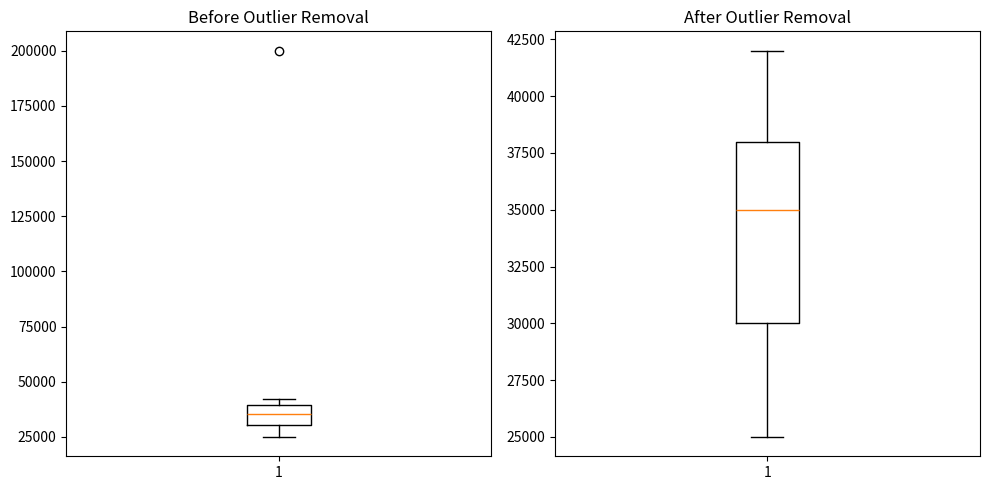

Here is the Python script that generated this plot:
import pandas as pd
import matplotlib.pyplot as plt

data = {
    "Salary": [
        25000, 28000, 30000, 32000, 35000,
        36000, 38000, 40000, 42000, 200000
    ]
}

df = pd.DataFrame(data)

print("===== ORIGINAL DATA =====")
print(df)

# Q1 and Q3
Q1 = df["Salary"].quantile(0.25)
Q3 = df["Salary"].quantile(0.75)

# IQR
IQR = Q3 - Q1

# Bounds
lower_bound = Q1 - 1.5 * IQR
upper_bound = Q3 + 1.5 * IQR

print("\nQ1:", Q1)
print("Q3:", Q3)
print("IQR:", IQR)
print("Lower Bound:", lower_bound)
print("Upper Bound:", upper_bound)

# Detect outliers
outliers = df[
    (df["Salary"] < lower_bound) |
    (df["Salary"] > upper_bound)
]

print("\n===== OUTLIERS =====")
print(outliers)

# Remove outliers
clean_df = df[
    (df["Salary"] >= lower_bound) &
    (df["Salary"] <= upper_bound)
]

print("\n===== AFTER OUTLIER REMOVAL =====")
print(clean_df)

# Visualization
plt.figure(figsize=(10, 5))

plt.subplot(1, 2, 1)
plt.boxplot(df["Salary"])
plt.title("Before Outlier Removal")

plt.subplot(1, 2, 2)
plt.boxplot(clean_df["Salary"])
plt.title("After Outlier Removal")

plt.tight_layout()
plt.show()
